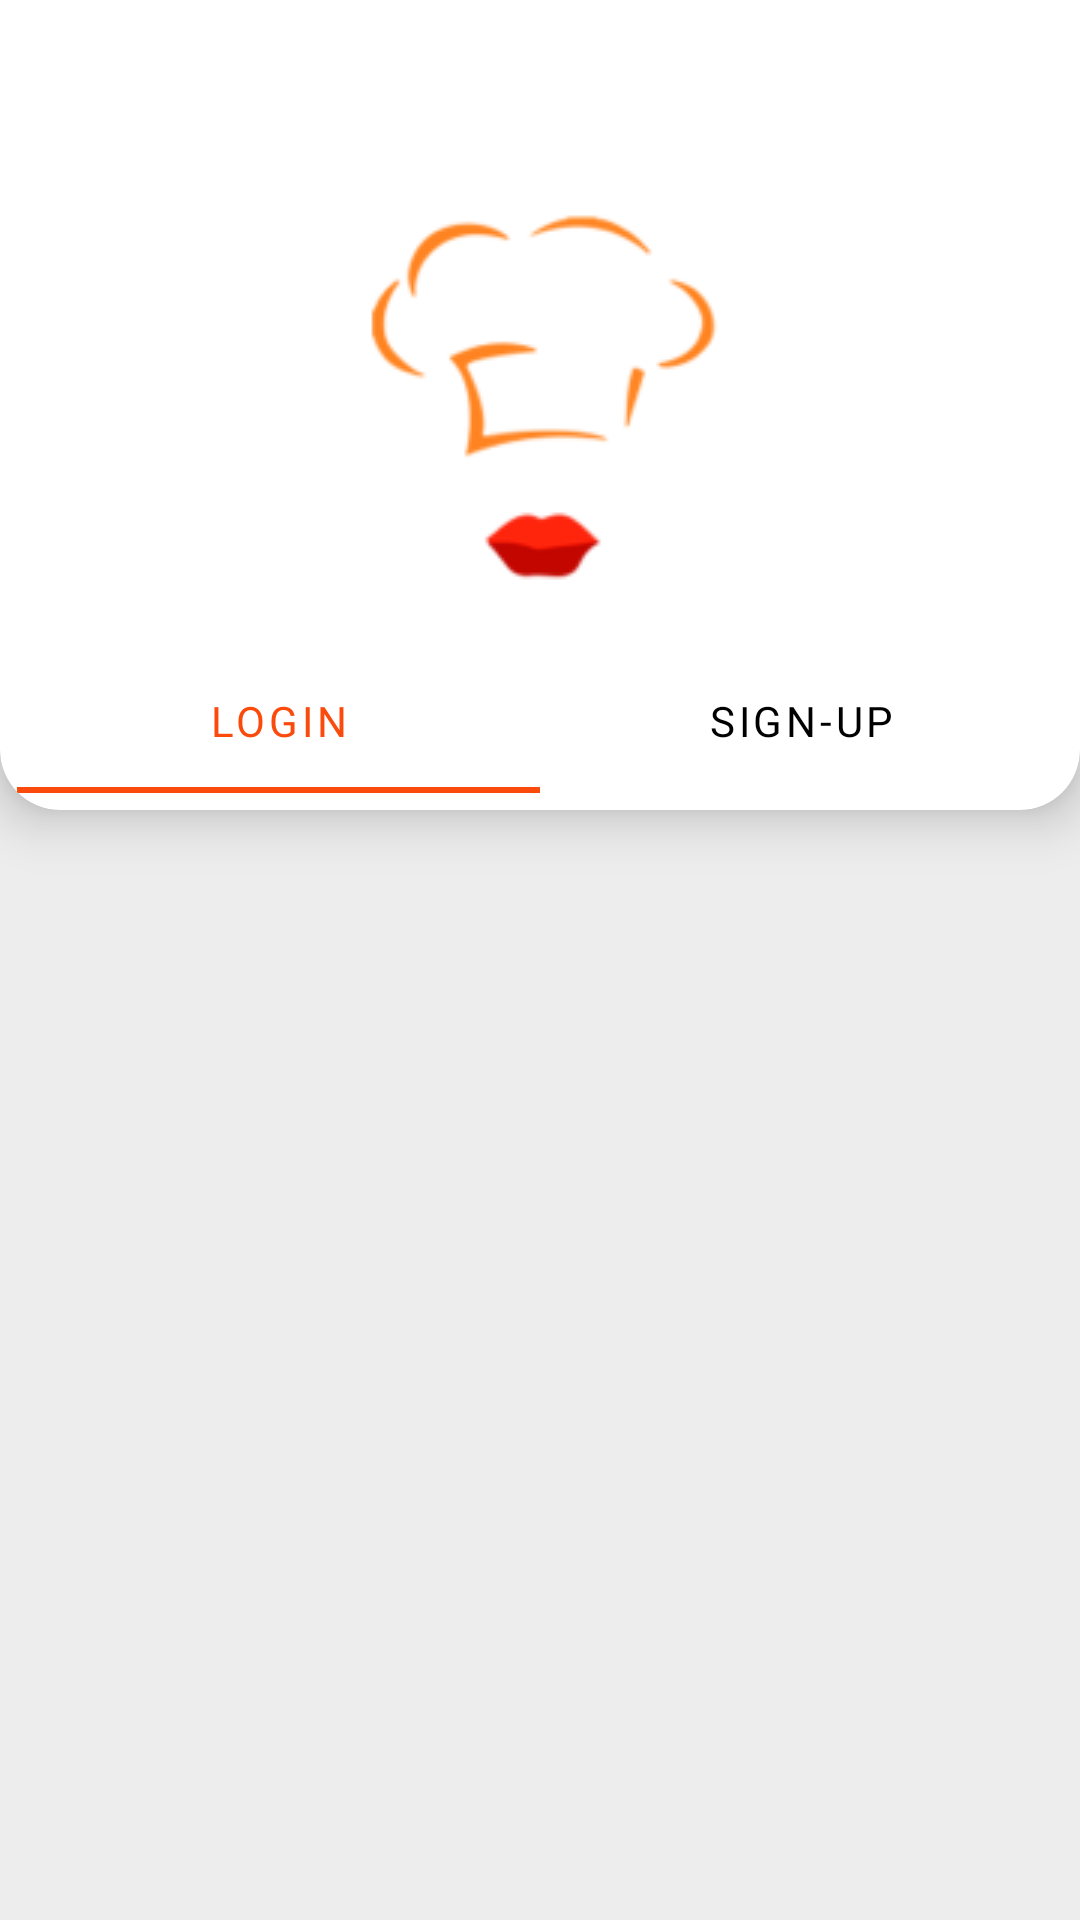

Android layout source for this screen:
<!-- AndroidManifest.xml: application theme Theme.FoodApp -->
<!-- res/layout/activity_login.xml -->
<?xml version="1.0" encoding="utf-8"?>
<FrameLayout xmlns:android="http://schemas.android.com/apk/res/android"
    xmlns:app="http://schemas.android.com/apk/res-auto"
    xmlns:tools="http://schemas.android.com/tools"
    android:id="@+id/scroll"
    android:layout_width="match_parent"
    android:layout_height="match_parent"
    android:background="@color/home_color">

    <LinearLayout
        android:layout_width="match_parent"
        android:layout_height="match_parent"
        android:orientation="vertical"


        >

        <com.google.android.material.card.MaterialCardView
            android:id="@+id/CardView"
            style="@style/CustomCardViewStyle"
            android:layout_width="match_parent"
            android:layout_height="270dp"

            android:layout_above="@id/viewpager_login"
            android:background="@drawable/login_bakcground"

            app:cardElevation="10dp"
            app:cardPreventCornerOverlap="true"
            app:layout_constraintBottom_toTopOf="@+id/viewpager_login"
            app:layout_constraintEnd_toEndOf="parent"
            app:layout_constraintStart_toStartOf="parent"
            app:layout_constraintTop_toTopOf="parent">

            <androidx.constraintlayout.widget.ConstraintLayout
                android:layout_width="match_parent"
                android:layout_height="match_parent">


                <View
                    android:id="@+id/view"
                    android:layout_width="match_parent"
                    android:layout_height="match_parent"
                    app:layout_constraintEnd_toEndOf="parent"
                    app:layout_constraintStart_toStartOf="parent"
                    app:layout_constraintTop_toTopOf="parent" />

                <ImageView
                    android:id="@+id/imageIcon"
                    android:layout_width="wrap_content"
                    android:layout_height="wrap_content"
                    android:src="@drawable/login_logo"
                    app:layout_constraintBottom_toBottomOf="@+id/view"
                    app:layout_constraintEnd_toEndOf="@+id/view"
                    app:layout_constraintStart_toStartOf="@+id/view"
                    app:layout_constraintTop_toTopOf="@+id/view" />

                <com.google.android.material.tabs.TabLayout
                    android:id="@+id/tabLayout"
                    style="@style/AppTabLayout"
                    android:layout_width="match_parent"
                    android:layout_height="wrap_content"

                    app:layout_constraintBottom_toBottomOf="@+id/view"
                    app:layout_constraintEnd_toEndOf="parent"
                    app:layout_constraintStart_toStartOf="parent"
                    app:tabTextAppearance="@style/TextAppearance.AppCompat.Small"
                    app:tabTextColor="@color/black">

                    <com.google.android.material.tabs.TabItem
                        android:layout_width="wrap_content"
                        android:layout_height="wrap_content"
                        android:text="Login"


                        />

                    <com.google.android.material.tabs.TabItem
                        android:layout_width="wrap_content"
                        android:layout_height="wrap_content"
                        android:text="Sign-up" />


                </com.google.android.material.tabs.TabLayout>
            </androidx.constraintlayout.widget.ConstraintLayout>
        </com.google.android.material.card.MaterialCardView>

        <androidx.viewpager.widget.ViewPager
            android:id="@+id/viewpager_login"
            android:layout_width="match_parent"
            android:layout_height="wrap_content"
            android:layout_alignParentBottom="true"
            android:layout_marginStart="5dp"
            android:layout_marginEnd="5dp"
            app:layout_constraintBottom_toBottomOf="parent"
            app:layout_constraintEnd_toEndOf="parent"
            app:layout_constraintStart_toStartOf="parent" />
    </LinearLayout>
    <include
        android:id="@+id/connection_view"
        android:layout_width="match_parent"
        android:layout_height="match_parent"
        layout="@layout/no_connection_layout"
        android:visibility="gone"
        >
    </include>




</FrameLayout>
<!-- res/layout/no_connection_layout.xml (included above) -->
<?xml version="1.0" encoding="utf-8"?>
<LinearLayout xmlns:android="http://schemas.android.com/apk/res/android"
    android:layout_width="match_parent"
    android:layout_height="match_parent"
    xmlns:app="http://schemas.android.com/apk/res-auto"
    android:gravity="center"
    android:background="@color/home_color"
    android:orientation="vertical">

    <ImageView
        android:layout_width="200dp"
        android:layout_height="200dp"
        android:layout_marginBottom="32dp"
        android:src="@drawable/ic_wifi_off" />

    <TextView
        android:layout_width="match_parent"
        android:layout_height="wrap_content"
        android:text="@string/str_noInternet"
        android:gravity="center"
        android:textColor="@color/black"
        android:textStyle="bold"
        android:fontFamily="@font/dmsansbold"
        android:textSize="26sp"
        />
    <TextView
        android:layout_width="match_parent"
        android:layout_height="wrap_content"
        android:text="@string/str_desc_noInternet"
        android:gravity="center"
        android:fontFamily="@font/dmsansbold"
        android:layout_marginStart="45dp"
        android:layout_marginEnd="45dp"
        android:textSize="18dp"
        />
    <br.com.simplepass.loadingbutton.customViews.CircularProgressButton
        android:layout_width="314dp"
        android:layout_height="60dp"
        android:layout_marginTop="60dp"
        android:backgroundTint="@color/colorPrimary"
        android:enabled="false"
        android:background="@drawable/borer_rait"
        android:fontFamily="@font/dmsansbold"
        android:gravity="center"
        android:text="@string/str_tryAgin"
        android:textAllCaps="false"
        android:textColor="@color/white"
        android:textSize="16sp"
        android:textStyle="bold"
        app:spinning_bar_color="#FFF"
        app:spinning_bar_padding="2dp"
        app:spinning_bar_width="3dp"
        app:layout_constraintBottom_toBottomOf="parent"
        app:layout_constraintEnd_toEndOf="parent"
        app:layout_constraintStart_toStartOf="parent" />


</LinearLayout>
<!-- resources referenced by this layout -->
<resources>
  <color name="black">#FF000000</color>
  <color name="colorPrimary">#FA4A0C</color>
  <color name="home_color">#EDEDED</color>
  <color name="white">#FFFFFFFF</color>
  <!-- drawable borer_rait (drawable) -->
  <?xml version="1.0" encoding="utf-8"?>
  <shape xmlns:android="http://schemas.android.com/apk/res/android">
  <corners android:radius="50dp"></corners>
      <solid android:color="@color/colorPrimary">
  
      </solid>
  </shape>
  <!-- drawable ic_wifi_off: vector/xml drawable (drawable, 2742 chars, omitted) -->
  <!-- drawable login_bakcground (drawable) -->
  <?xml version="1.0" encoding="utf-8"?>
  <shape xmlns:android="http://schemas.android.com/apk/res/android">
  <solid android:color="@color/white" />
      <corners android:bottomLeftRadius="20dp"
          android:bottomRightRadius="20dp"/>
  
  </shape>
  <!-- drawable login_logo: png bitmap (drawable-mdpi, 5529 bytes) -->
  <string name="str_desc_noInternet">Your internet connection is currently not available please check or try again.</string>
  <string name="str_noInternet">No internet Connection</string>
  <string name="str_tryAgin">Try again</string>
  <style name="AppTabLayout" parent="Widget.Design.TabLayout">
          <item name="tabBackground">?attr/selectableItemBackground</item>
          <item name="tabSelectedTextColor">@color/colorPrimary</item>
          <item name="tabIndicatorColor">@color/colorPrimary</item>
  
      </style>
  <style name="CustomCardViewStyle" parent="@style/Widget.MaterialComponents.CardView">
          <item name="shapeAppearanceOverlay">@style/card_custom_corners</item>
      </style>
  <style name="Theme.FoodApp" parent="Theme.MaterialComponents.DayNight.NoActionBar">
          
          <item name="colorPrimary">@color/colorPrimary</item>
          <item name="colorPrimaryVariant">@color/colorPrimaryDark</item>
          <item name="colorOnPrimary">@color/white</item>
          
          <item name="colorSecondary">@color/colorPrimary</item>
          <item name="colorSecondaryVariant">@color/teal_700</item>
          <item name="colorOnSecondary">@color/black</item>
          
          <item name="android:statusBarColor" tools:targetApi="l">?attr/colorPrimaryVariant</item>
          
          <item name="android:windowActivityTransitions">true</item>
      </style>
  <style name="card_custom_corners" parent="">
          <item name="cornerFamily">rounded</item>
          <item name="cornerSizeTopRight">0dp</item>
          <item name="cornerSizeTopLeft">0dp</item>
          <item name="cornerSizeBottomRight">20dp</item>
          <item name="cornerSizeBottomLeft">20dp</item>
      </style>
  <color name="colorPrimaryDark">#CC3805</color>
  <color name="teal_700">#FF018786</color>
</resources>
